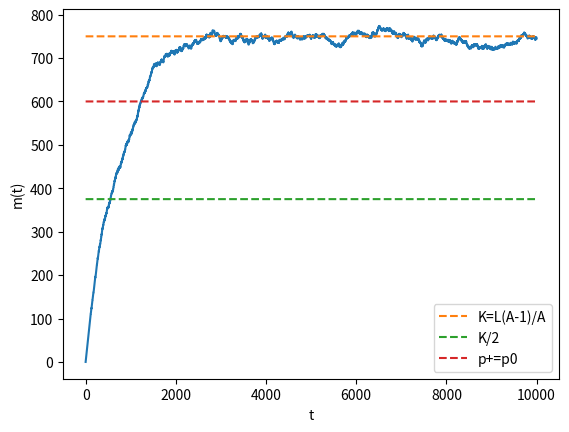
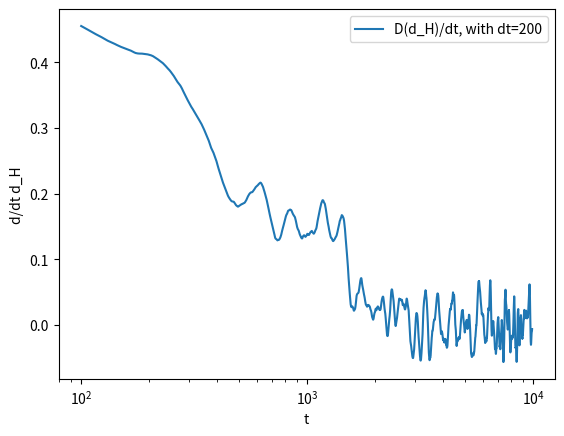

Write the Python code that produced these figures, in order.

import random
import numpy as np
import matplotlib.pyplot as plt

alphabet = ['A', 'C', 'G', 'T']

L=1000

t_max = 10000
A = len(alphabet)
d_H = np.zeros(t_max)


for i in range(t_max-1):
    m = d_H[i]
    p_p = 1-m/L
    p_m = (1/(A-1))*m/L 
    p_s = 1- p_p - p_m

    r = random.random()

    if r<p_p:
        m+=1
    elif r<p_p+p_m and m>0:
        m+=-1
    else:
        pass
    d_H[i+1] = m


with open(f'./simulated.csv', 'w') as f:
    for i in range(len(d_H)):
        f.write(f'{d_H[i]}\n')


plt.figure()
plt.plot(range(t_max), d_H)
plt.plot(range(t_max), [L*(A-1)/A for i in range(t_max)], '--', label='K=L(A-1)/A')
plt.plot(range(t_max), [0.5*L*(A-1)/A for i in range(t_max)], '--', label='K/2')
plt.plot(range(t_max), [L*(A-1)/(2*A-3) for i in range(t_max)], '--', label='p+=p0')
plt.xlabel('t')
plt.ylabel('m(t)')
#plt.yscale('log')
#plt.xscale('log')

plt.legend(loc='best')

plt.figure()

d_t = 200

d_d_H = [(d_H[i:i+d_t//2].mean()-d_H[i-d_t//2:i].mean())/(d_t) for i in range(d_t//2,t_max-d_t//2)]
 
plt.plot(range(d_t//2,t_max-d_t//2), d_d_H, label=f'D(d_H)/dt, with dt={d_t}')
#plt.plot(range(d_t//2,t_max-d_t//2), [1-A/(A-1)*r/L for r in range(d_t//2,t_max-d_t//2)], label=f'theor')
plt.legend(loc='best')
plt.ylabel('d/dt d_H')
plt.xlabel('t')
plt.xscale('log')
'''
plt.figure()
for i in range(t_max-1):
    if d_H[i]>d_H[i+1]:
        plt.plot([d_H[i]/L, d_H[i]/L], [d_H[i]/L, d_H[i+1]/L], '-', c='red')
    elif d_H[i]<d_H[i+1]:
        plt.plot([d_H[i]/L, d_H[i]/L], [d_H[i]/L, d_H[i+1]/L], '-', c='blue')
    else:
        plt.plot([d_H[i]/L, d_H[i]/L], [d_H[i]/L, d_H[i+1]/L], '-', c='black')
    plt.plot(d_H[i]/L, d_H[i+1]/L, 'o', c='black')
    plt.plot([d_H[i]/L, d_H[i+1]/L], [d_H[i+1]/L, d_H[i+1]/L], '-', c='green')
    #plt.plot([d_H[i]/L, d_H[i+1]/L], [d_H[i+1]/L, d_H[i+1]/L], '-', c='black')
plt.plot(d_H/L, d_H/L, '--')
plt.ylabel('m(t+1)')
plt.xlabel('m(t)')

'''
plt.show()
